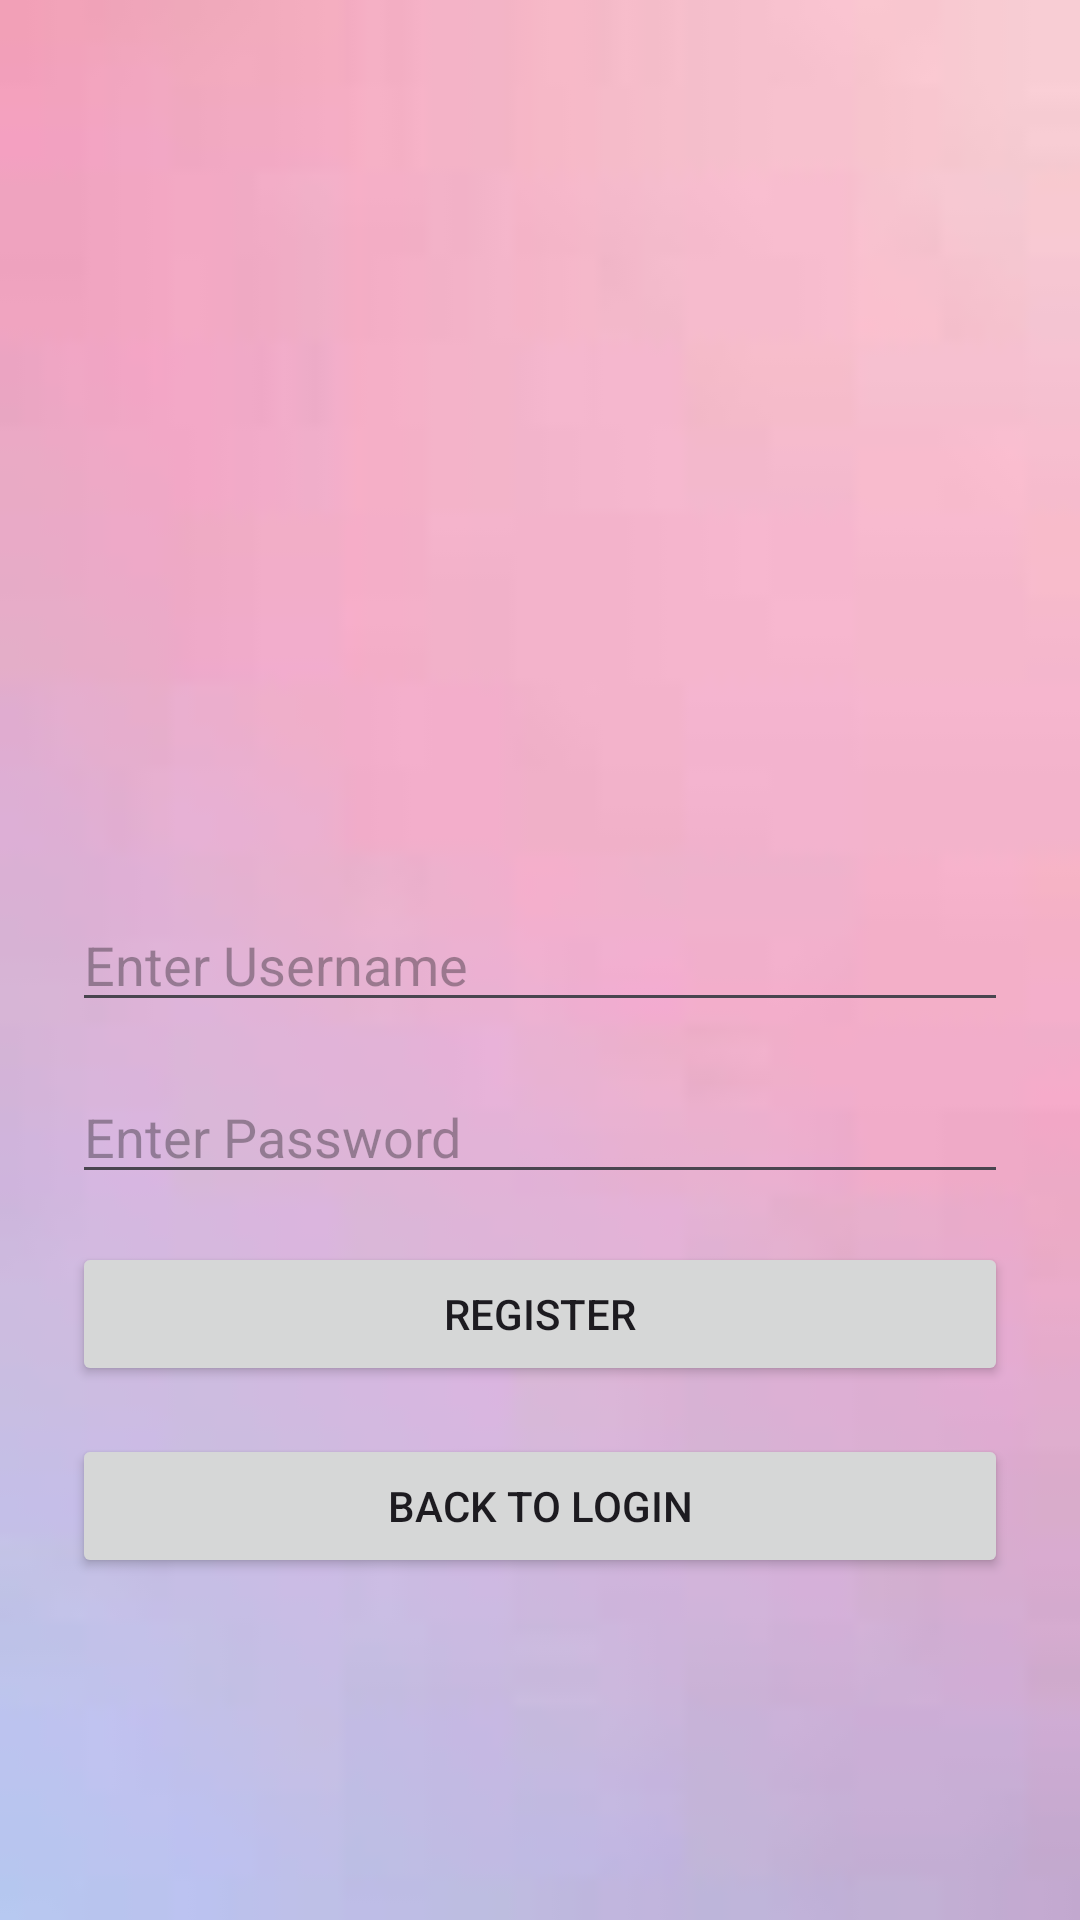

Here is an Android app screen rendered from its layout file. Give the layout XML and the strings, colors and styles it references.
<!-- AndroidManifest.xml: application theme Theme.UDAAN -->
<!-- res/layout/activity_register.xml -->
<?xml version="1.0" encoding="utf-8"?>
<RelativeLayout xmlns:android="http://schemas.android.com/apk/res/android"
    android:layout_width="match_parent"
    android:layout_height="match_parent"
    android:background="@drawable/bg_frame"
    android:padding="24dp">

    <EditText
        android:id="@+id/registerUsername"
        android:layout_width="match_parent"
        android:layout_height="wrap_content"
        android:hint="Enter Username"
        android:layout_centerInParent="true" />

    <EditText
        android:id="@+id/registerPassword"
        android:layout_width="match_parent"
        android:layout_height="wrap_content"
        android:hint="Enter Password"
        android:inputType="textPassword"
        android:layout_below="@id/registerUsername"
        android:layout_marginTop="16dp" />

    <Button
        android:id="@+id/registerButton"
        android:layout_width="match_parent"
        android:layout_height="wrap_content"
        android:text="Register"
        android:layout_below="@id/registerPassword"
        android:layout_marginTop="16dp" />

    <Button
        android:id="@+id/backToLogin"
        android:layout_width="match_parent"
        android:layout_height="wrap_content"
        android:text="Back to Login"
        android:layout_below="@id/registerButton"
        android:layout_marginTop="16dp" />
</RelativeLayout>
<!-- resources referenced by this layout -->
<resources>
  <!-- drawable bg_frame: jpeg bitmap (drawable, 1215 bytes) -->
  <style name="Theme.UDAAN" parent="Base.Theme.UDAAN" />
  <style name="Base.Theme.UDAAN" parent="Theme.Material3.DayNight.NoActionBar">
          
          
      </style>
</resources>
